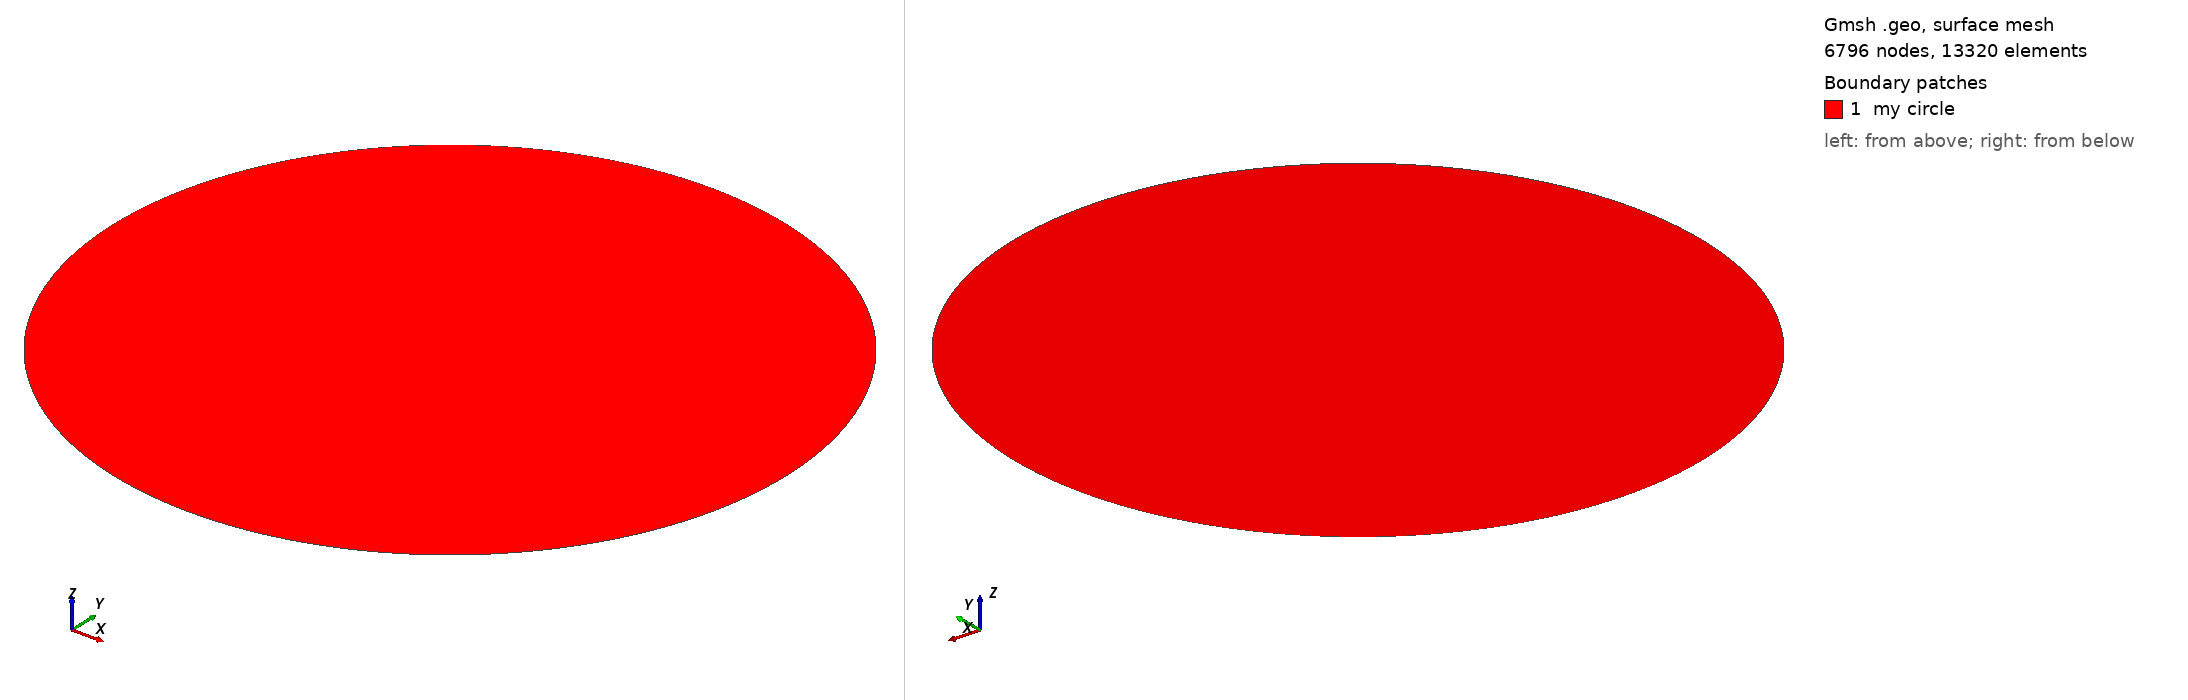

Gmsh geometry script, surface-meshed: 6796 nodes, 13320 surface elements. Boundary patches (legend numbers): 1 my circle. Left view from above one corner, right view from below the opposite corner. Legend entries are the model's physical surfaces. The drawing asked Gmsh for element sizes between 1% and 20% of the model's largest extent; the script's own settings can give other sizes.

=== circle2d.geo (drawn) ===
// radius of the circle
R = 1.25 * 3.4;

// characteristic length of an edge
lcar = 1.0e-1;

Point(1) = {0, 0, 0, lcar};
Point(2) = {R, 0, 0, lcar};
Point(3) = {-R, 0, 0, lcar};
Point(4) = {0, R, 0, lcar};
Point(5) = {0, -R, 0, lcar};
Circle(1) = {2, 1, 4};
Circle(2) = {4, 1, 3};
Circle(3) = {3, 1, 5};
Circle(4) = {5, 1, 2};
Line Loop(5) = {1, 2, 3, 4};
Plane Surface(6) = {5};

// Name the circle. This makes sure that edges and points aren't explicitly
// exported, only the triangles; those are what we need.
Physical Surface("my circle") = 6;
